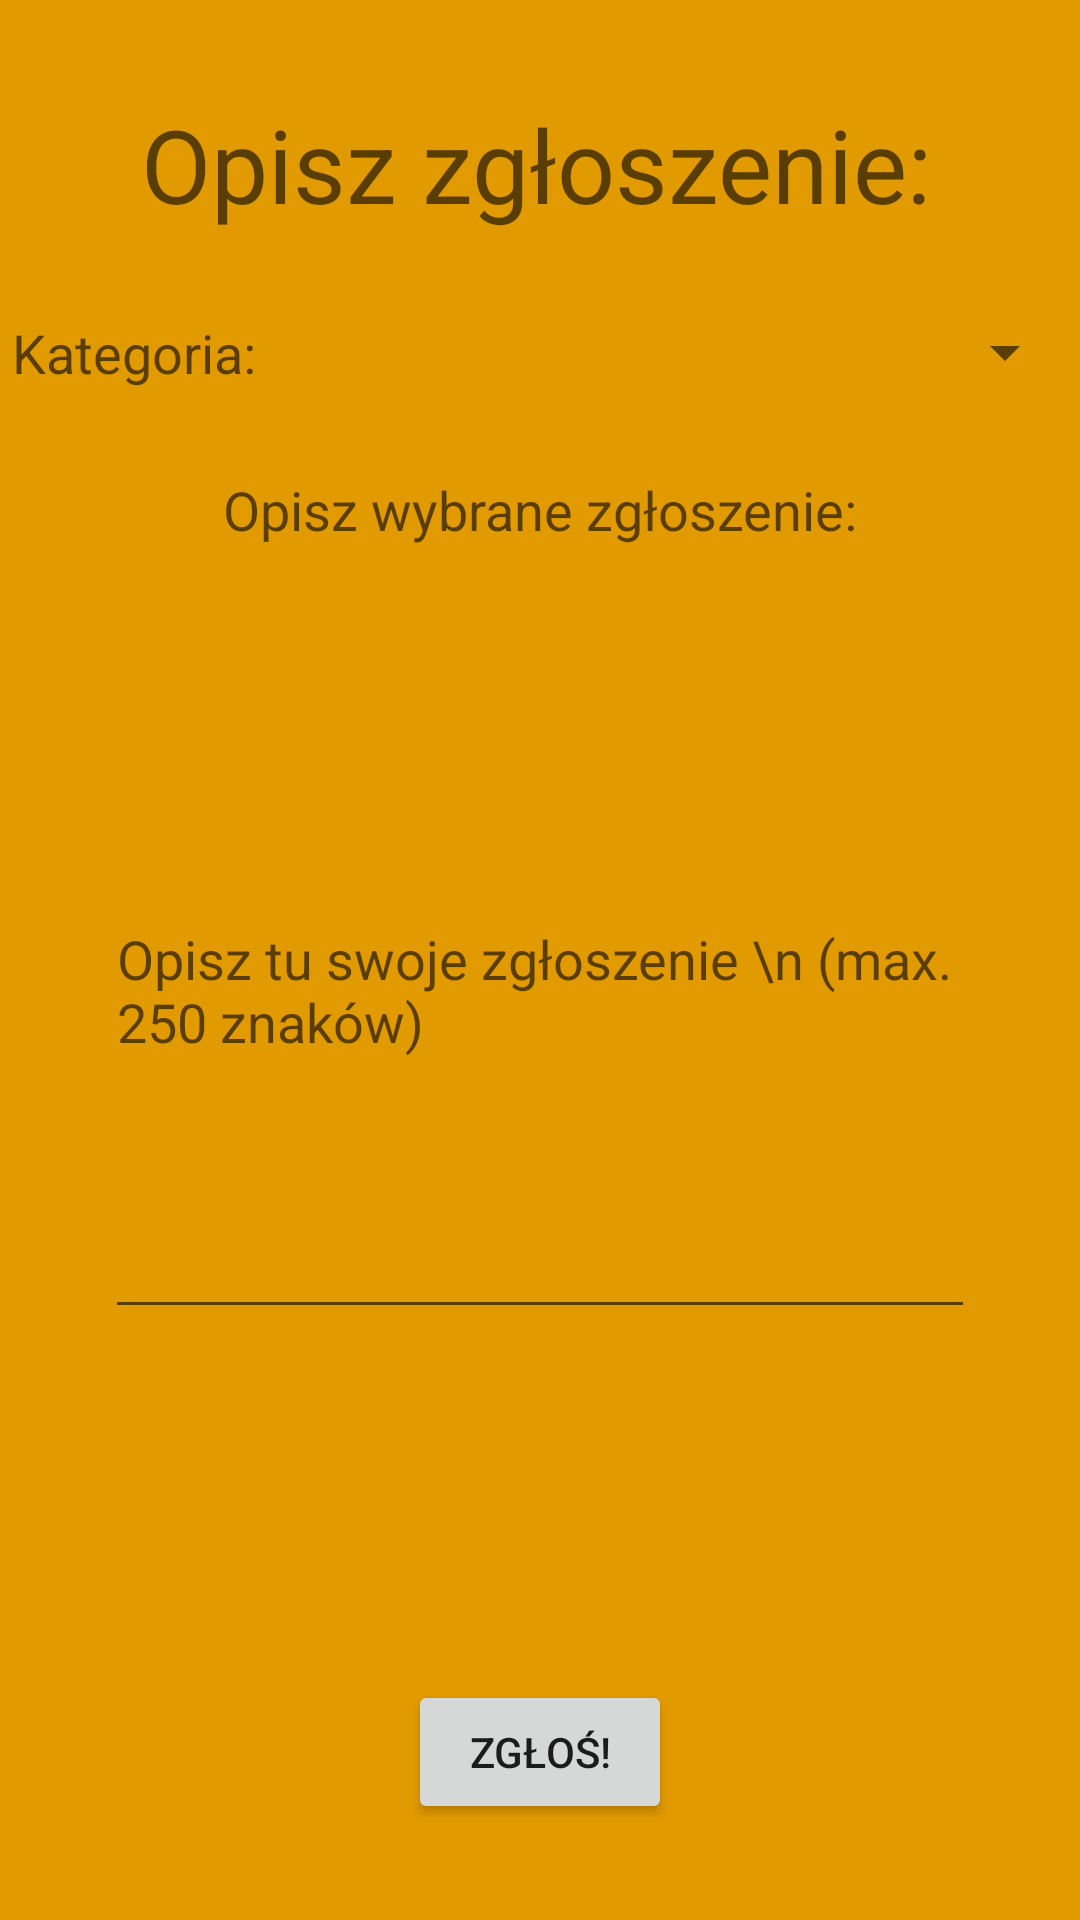

This screen was rendered from an Android layout file. Write that file and the resources it references.
<!-- AndroidManifest.xml: application theme AppTheme -->
<!-- res/layout/report_popup.xml -->
<?xml version="1.0" encoding="utf-8"?>
<android.support.constraint.ConstraintLayout xmlns:android="http://schemas.android.com/apk/res/android"
    xmlns:app="http://schemas.android.com/apk/res-auto"
    xmlns:tools="http://schemas.android.com/tools"
    android:layout_width="match_parent"
    android:layout_height="match_parent"
    android:background="@color/warsawYellow"
    android:baselineAligned="false">

    <TextView
        android:id="@+id/repGreetTxt"
        android:layout_width="wrap_content"
        android:layout_height="wrap_content"
        android:layout_marginEnd="10dp"
        android:layout_marginStart="8dp"
        android:layout_marginTop="32dp"
        android:text="Opisz zgłoszenie:"
        android:textAppearance="@style/TextAppearance.AppCompat.Display1"
        app:layout_constraintEnd_toEndOf="parent"
        app:layout_constraintStart_toStartOf="parent"
        app:layout_constraintTop_toTopOf="parent" />

    <TextView
        android:id="@+id/repCategoryTxt"
        android:layout_width="wrap_content"
        android:layout_height="wrap_content"
        android:layout_marginStart="4dp"
        android:layout_marginTop="28dp"
        android:text="Kategoria:"
        android:textAppearance="@style/TextAppearance.AppCompat.Medium"
        app:layout_constraintStart_toStartOf="parent"
        app:layout_constraintTop_toBottomOf="@+id/repGreetTxt" />

    <TextView
        android:id="@+id/repg2Txt"
        android:layout_width="wrap_content"
        android:layout_height="wrap_content"
        android:layout_marginEnd="8dp"
        android:layout_marginStart="8dp"
        android:layout_marginTop="28dp"
        android:text="Opisz wybrane zgłoszenie:"
        android:textAppearance="@style/TextAppearance.AppCompat.Medium"
        app:layout_constraintEnd_toEndOf="parent"
        app:layout_constraintStart_toStartOf="parent"
        app:layout_constraintTop_toBottomOf="@+id/repCategoryTxt" />

    <EditText
        android:id="@+id/repReportTxt"
        android:layout_width="290dp"
        android:layout_height="229dp"
        android:layout_marginEnd="32dp"
        android:layout_marginStart="32dp"
        android:layout_marginTop="32dp"
        android:capitalize="sentences"
        android:ems="10"
        android:hint="Opisz tu swoje zgłoszenie \n (max. 250 znaków)"
        android:inputType="textMultiLine|textLongMessage"
        android:maxLength="250"
        app:layout_constraintEnd_toEndOf="parent"
        app:layout_constraintHorizontal_bias="0.503"
        app:layout_constraintStart_toStartOf="parent"
        app:layout_constraintTop_toBottomOf="@+id/repg2Txt" />

    <Button
        android:id="@+id/repReportBtn"
        android:layout_width="wrap_content"
        android:layout_height="wrap_content"
        android:layout_marginBottom="32dp"
        android:layout_marginEnd="136dp"
        android:layout_marginStart="136dp"
        android:layout_marginTop="32dp"
        android:text="Zgłoś!"
        app:layout_constraintBottom_toBottomOf="parent"
        app:layout_constraintEnd_toEndOf="parent"
        app:layout_constraintHorizontal_bias="0.0"
        app:layout_constraintStart_toStartOf="parent"
        app:layout_constraintTop_toBottomOf="@+id/repReportTxt"
        app:layout_constraintVertical_bias="1.0" />

    <Spinner
        android:id="@+id/repSpinner"
        android:layout_width="270dp"
        android:layout_height="wrap_content"
        android:minHeight="80dp"
        android:prompt="@string/selectCat"
        android:spinnerMode="dialog"
        app:layout_constraintBottom_toTopOf="@+id/repg2Txt"
        app:layout_constraintEnd_toEndOf="parent"
        app:layout_constraintHorizontal_bias="0.764"
        app:layout_constraintStart_toEndOf="@+id/repCategoryTxt"
        app:layout_constraintTop_toBottomOf="@+id/repGreetTxt"
        app:layout_constraintVertical_bias="0.482" />

    <FrameLayout
        android:id="@+id/frameLayout"
        android:layout_width="250dp"
        android:layout_height="100dp"
        android:layout_marginTop="10dp" />

</android.support.constraint.ConstraintLayout>
<!-- resources referenced by this layout -->
<resources>
  <color name="warsawYellow">#e19a00</color>
  <string name="selectCat">Wybierz kategorię</string>
  <style name="AppTheme" parent="Theme.AppCompat.Light.NoActionBar">
          
          <item name="colorPrimary">@color/colorPrimary</item>
          <item name="colorPrimaryDark">@color/colorPrimaryDark</item>
          <item name="colorAccent">@color/colorAccent</item>
      </style>
  <color name="colorPrimary">#3f51b5</color>
  <color name="colorPrimaryDark">#303F9F</color>
  <color name="colorAccent">#FF4081</color>
</resources>
